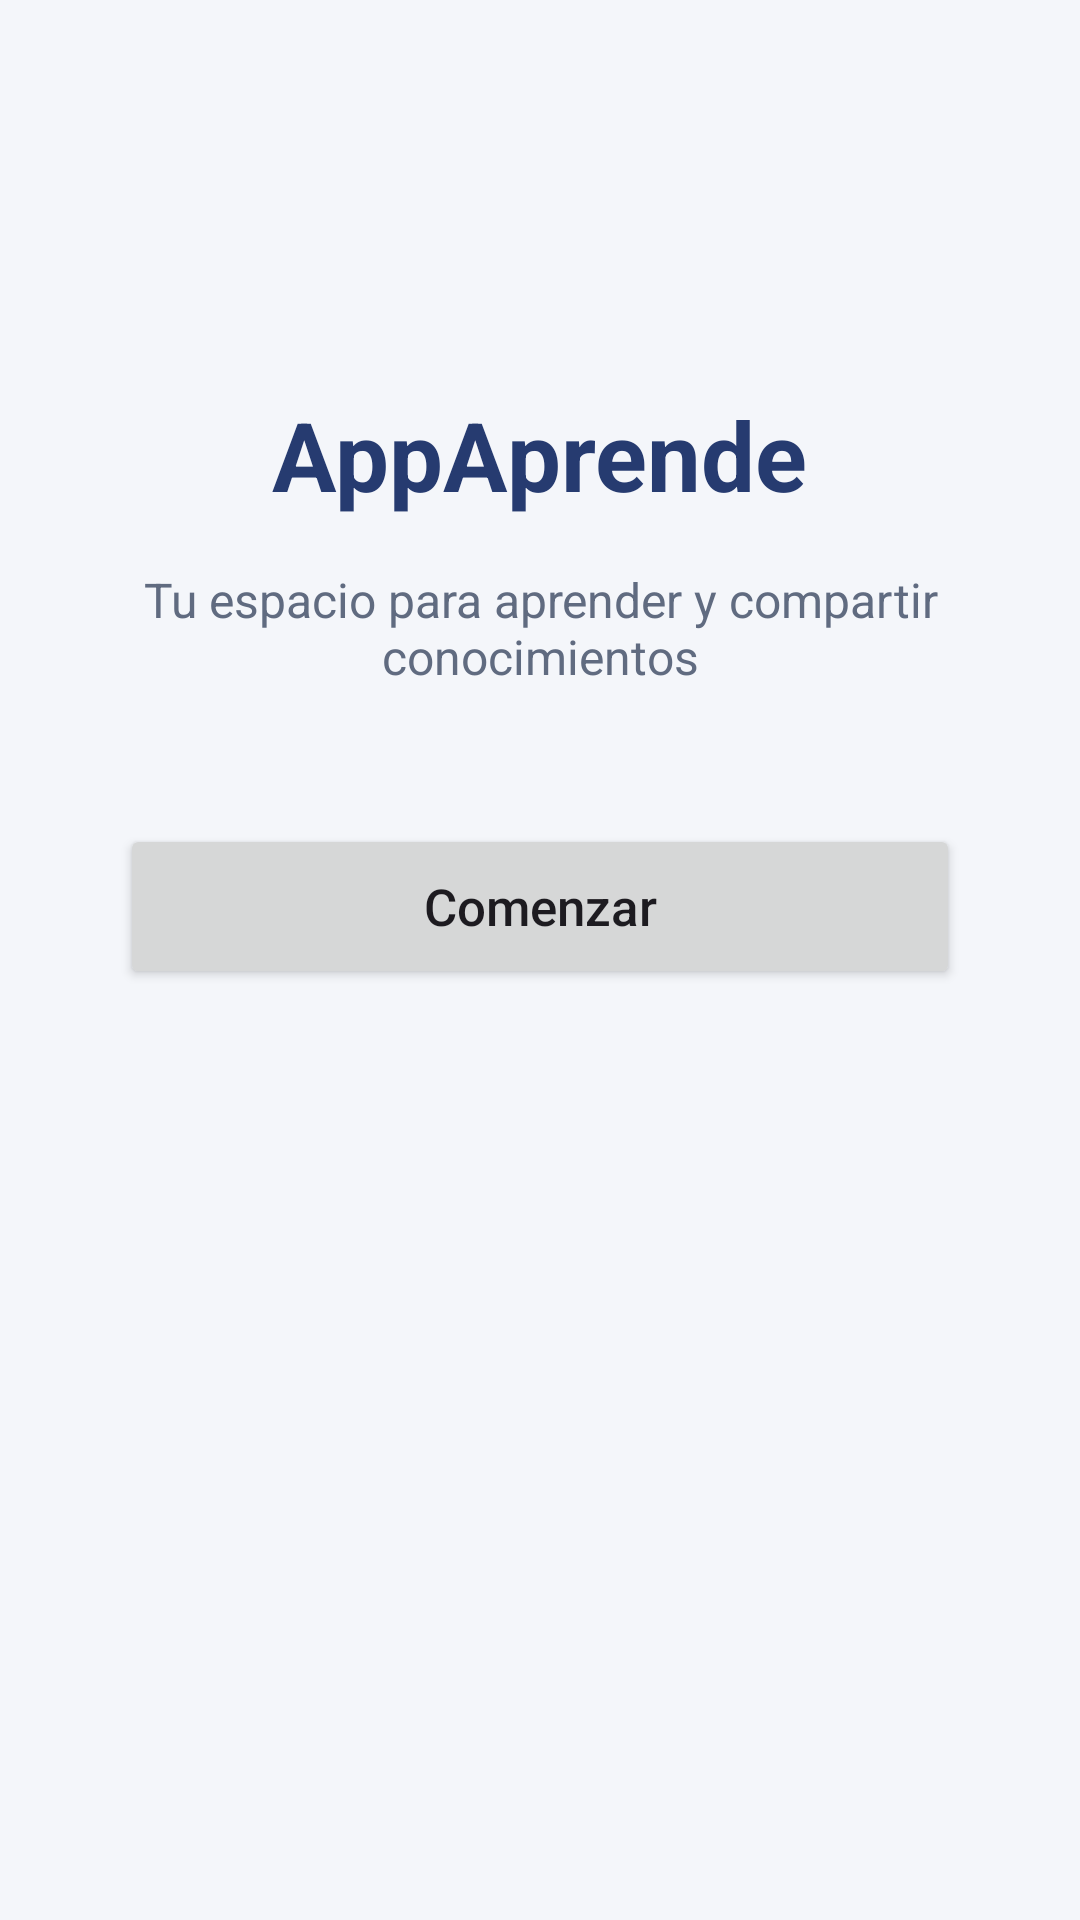

Produce the Android XML layout that renders to this screen, including the resource entries it uses.
<!-- AndroidManifest.xml: application theme Theme.AppAprende -->
<!-- res/layout/activity_main.xml -->
<?xml version="1.0" encoding="utf-8"?>
<androidx.constraintlayout.widget.ConstraintLayout
    xmlns:android="http://schemas.android.com/apk/res/android"
    xmlns:app="http://schemas.android.com/apk/res-auto"
    xmlns:tools="http://schemas.android.com/tools"
    android:id="@+id/main"
    android:layout_width="match_parent"
    android:layout_height="match_parent"
    android:background="#F4F6FA"
    tools:context=".MainActivity">

    <TextView
        android:id="@+id/txtTitulo"
        android:layout_width="wrap_content"
        android:layout_height="wrap_content"
        android:text="AppAprende"
        android:textColor="#263B70"
        android:textSize="32sp"
        android:textStyle="bold"
        app:layout_constraintTop_toTopOf="parent"
        app:layout_constraintStart_toStartOf="parent"
        app:layout_constraintEnd_toEndOf="parent"
        android:layout_marginTop="130dp" />

    <TextView
        android:id="@+id/txtSubtitulo"
        android:layout_width="0dp"
        android:layout_height="wrap_content"
        android:text="Tu espacio para aprender y compartir conocimientos"
        android:textColor="#606B80"
        android:textSize="16sp"
        android:gravity="center"
        android:layout_marginStart="35dp"
        android:layout_marginEnd="35dp"
        android:layout_marginTop="16dp"
        app:layout_constraintTop_toBottomOf="@id/txtTitulo"
        app:layout_constraintStart_toStartOf="parent"
        app:layout_constraintEnd_toEndOf="parent" />

    <Button
        android:id="@+id/btnComenzar"
        android:layout_width="0dp"
        android:layout_height="55dp"
        android:text="Comenzar"
        android:textAllCaps="false"
        android:textSize="17sp"
        android:layout_marginStart="40dp"
        android:layout_marginEnd="40dp"
        android:layout_marginTop="45dp"
        app:layout_constraintTop_toBottomOf="@id/txtSubtitulo"
        app:layout_constraintStart_toStartOf="parent"
        app:layout_constraintEnd_toEndOf="parent" />

</androidx.constraintlayout.widget.ConstraintLayout>
<!-- resources referenced by this layout -->
<resources>
  <style name="Theme.AppAprende" parent="Base.Theme.AppAprende" />
  <style name="Base.Theme.AppAprende" parent="Theme.Material3.DayNight.NoActionBar">
          
          
      </style>
</resources>
